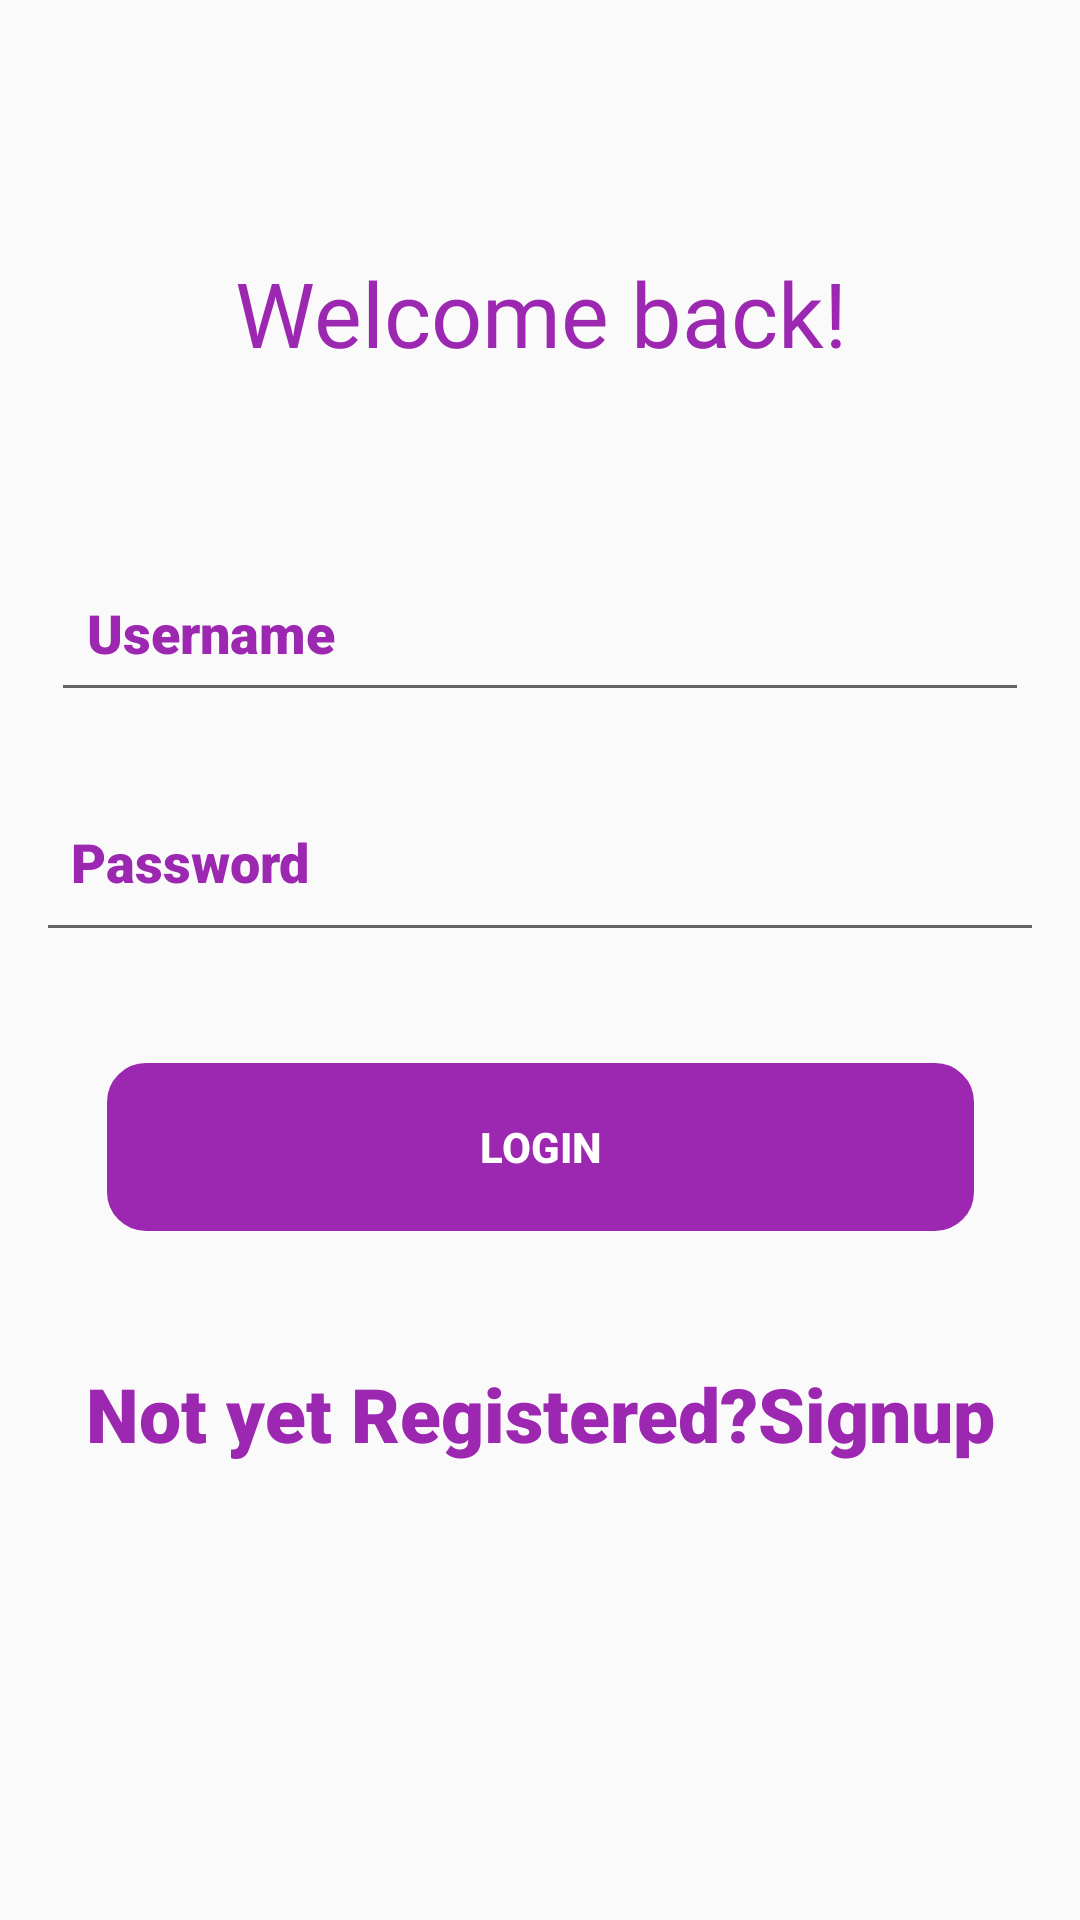

Here is an Android app screen rendered from its layout file. Give the layout XML and the strings, colors and styles it references.
<!-- AndroidManifest.xml: application theme Theme.Login_verification -->
<!-- res/layout/activity_login_activty.xml -->
<?xml version="1.0" encoding="utf-8"?>
<androidx.constraintlayout.widget.ConstraintLayout xmlns:android="http://schemas.android.com/apk/res/android"
    xmlns:app="http://schemas.android.com/apk/res-auto"
    xmlns:tools="http://schemas.android.com/tools"
    android:layout_width="match_parent"
    android:layout_height="match_parent"
    tools:context=".Signup"
    android:background="@drawable/login3"
    android:padding="16dp">


    <TextView
        android:id="@+id/text2"
        android:layout_width="0dp"
        android:layout_height="wrap_content"
        android:layout_marginTop="56dp"
        android:fontFamily="@font/bungee_inline"
        android:padding="12dp"
        android:text="Welcome back!"

        android:textAlignment="center"
        android:textColor="@color/purple"

        android:textSize="30sp"
        app:layout_constraintEnd_toEndOf="parent"
        app:layout_constraintHorizontal_bias="0.0"
        app:layout_constraintStart_toStartOf="parent"
        app:layout_constraintTop_toTopOf="parent" />

    <EditText
        android:id="@+id/login2Username"
        android:layout_width="326dp"
        android:layout_height="53dp"
        android:layout_marginTop="48dp"
        android:autofillHints=""
        android:fontFamily="sans-serif-black"
        android:hint="Username"
        android:padding="12dp"
        android:textColor="@color/purple"
        android:textColorHint="@color/purple"
        app:layout_constraintEnd_toEndOf="parent"
        app:layout_constraintStart_toStartOf="parent"
        app:layout_constraintTop_toBottomOf="@+id/text2" />


    <EditText
        android:id="@+id/login2Password"
        android:layout_width="338dp"
        android:layout_height="60dp"
        android:layout_marginTop="20dp"
        android:fontFamily="sans-serif-black"
        android:hint="Password"
        android:inputType="textPassword"
        android:padding="12dp"
        android:textColor="@color/purple"
        android:textColorHint="@color/purple"
        app:layout_constraintEnd_toEndOf="parent"
        app:layout_constraintHorizontal_bias="0.493"
        app:layout_constraintStart_toStartOf="parent"
        app:layout_constraintTop_toBottomOf="@+id/login2Username" />

    <TextView
        android:id="@+id/signupRedirect"
        android:layout_width="0dp"
        android:layout_height="wrap_content"
        android:layout_marginBottom="136dp"
        android:fontFamily="sans-serif-black"
        android:gravity="center"
        android:text="Not yet Registered?Signup"
        android:textColor="@color/purple"
        android:textSize="25sp"
        app:layout_constraintBottom_toBottomOf="parent"

        app:layout_constraintEnd_toEndOf="parent"
        app:layout_constraintStart_toStartOf="parent" />

    <Button

        android:id="@+id/loginButton"
        android:layout_width="289dp"
        android:layout_height="56dp"
        android:layout_marginBottom="44dp"
        android:background="@drawable/edittext_border"
        android:backgroundTint="@color/purple"
        android:outlineAmbientShadowColor="@color/purple"

        android:text="LOGIN"
        android:textColor="@color/white"
        android:textStyle="bold"
        app:layout_constraintBottom_toTopOf="@+id/signupRedirect"
        app:layout_constraintEnd_toEndOf="parent"
        app:layout_constraintStart_toStartOf="parent" />


</androidx.constraintlayout.widget.ConstraintLayout>
<!-- resources referenced by this layout -->
<resources>
  <color name="purple">#9C27B0</color>
  <color name="white">#FFFFFFFF</color>
  <!-- drawable edittext_border (drawable) -->
  <?xml version="1.0" encoding="utf-8"?>
  
  <shape xmlns:android="http://schemas.android.com/apk/res/android"
  android:shape="rectangle">
  
      <stroke
          android:color="@color/purple"
          android:width="2dp"/>
  
          <corners
              android:radius="12dp" />
  
  
  
  </shape>
  <style name="Theme.Login_verification" parent="Theme.AppCompat.Light" />
</resources>
